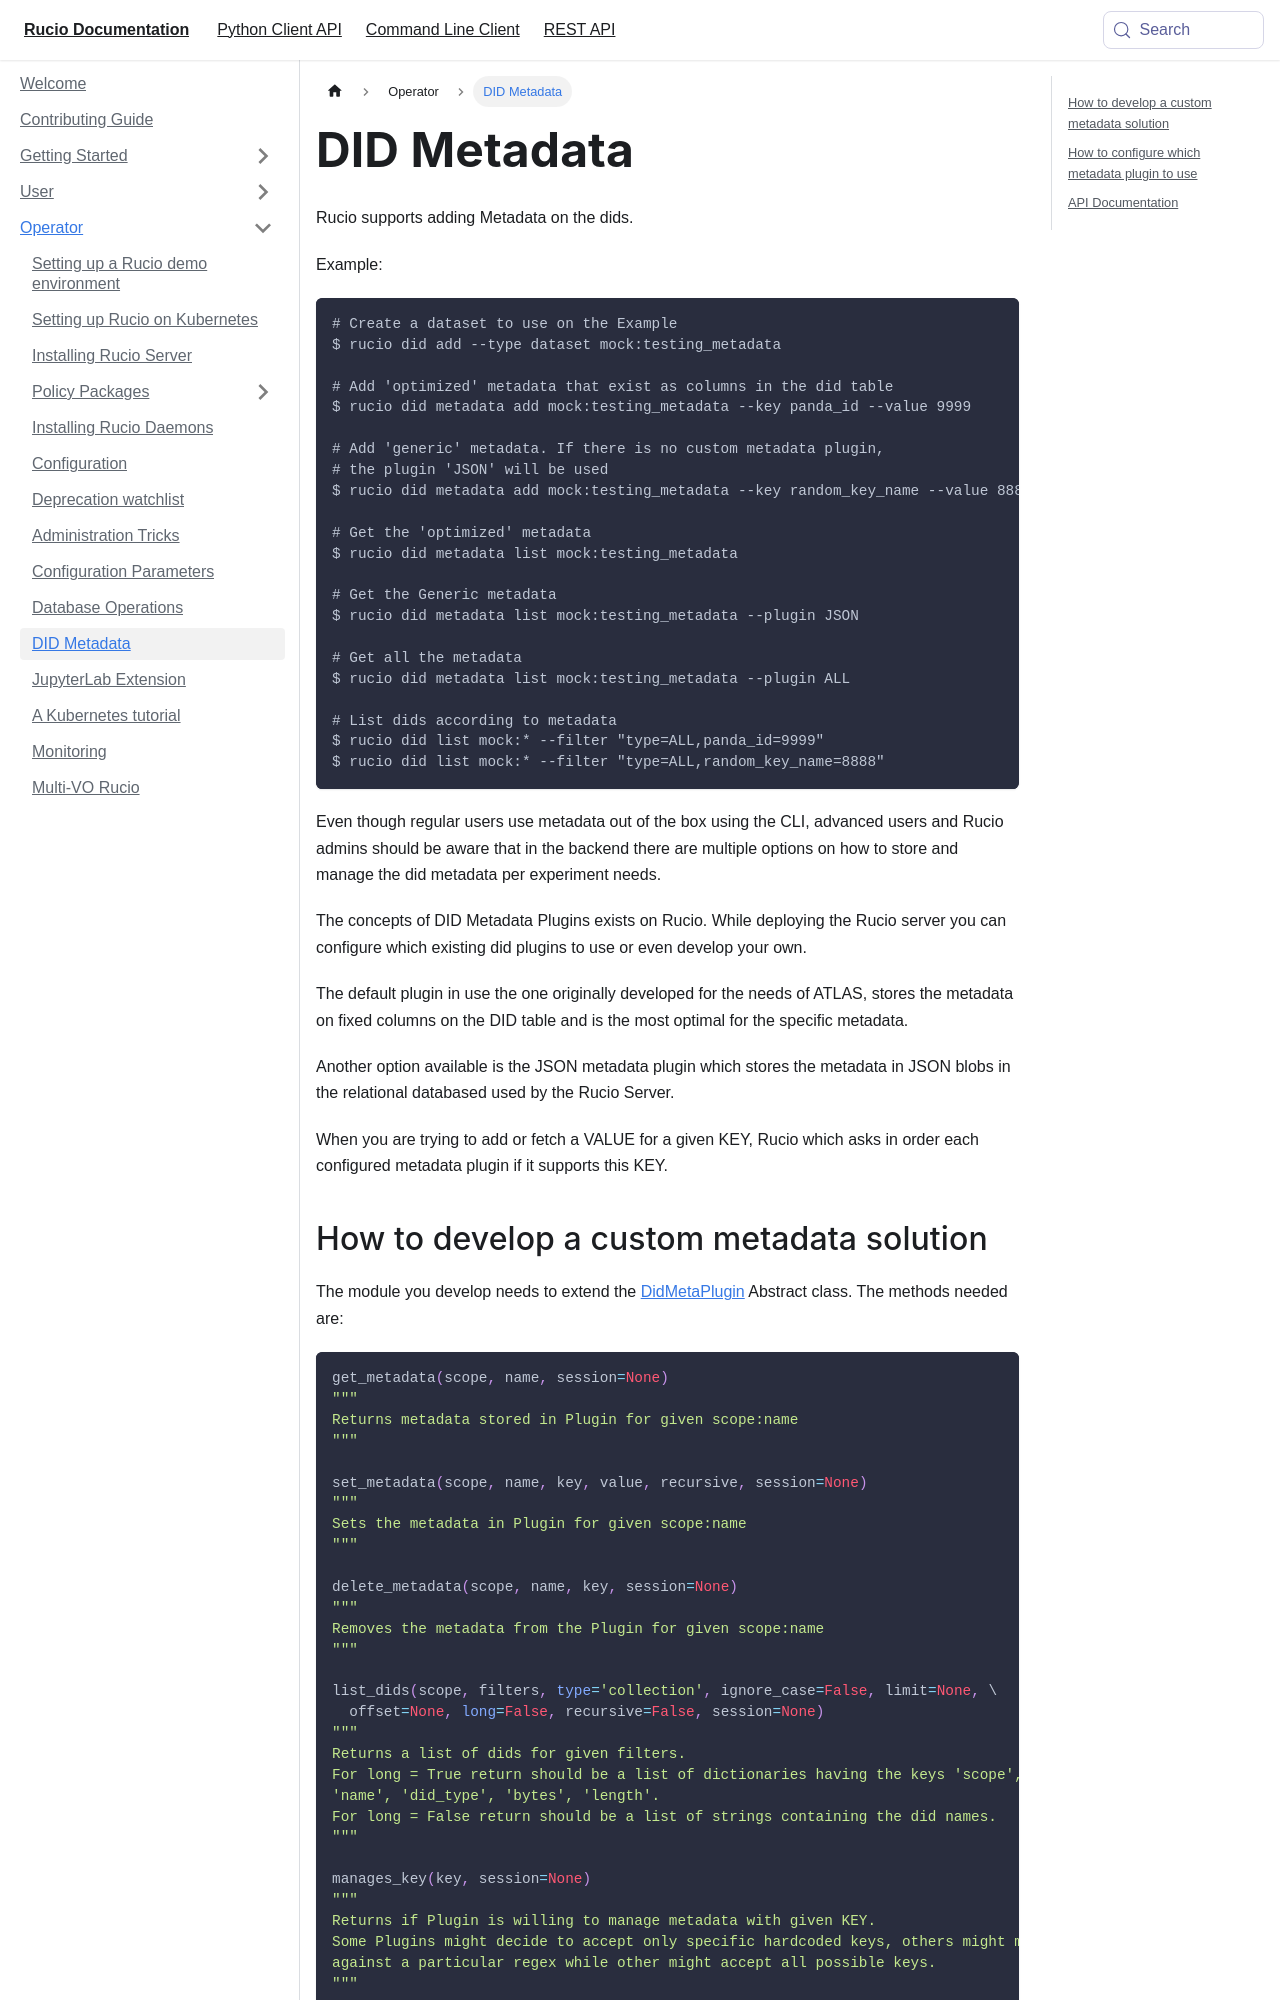

repository: rucio/documentation · page: operator/did_meta/index.html · generator: mkdocs

---
id: did-meta
title: DID Metadata
sidebar_label: DID Metadata
---

Rucio supports adding Metadata on the dids.

Example:

```bash
# Create a dataset to use on the Example
$ rucio add-dataset mock:testing_metadata

# Add 'optimized' metadata that exist as columns in the did table
$ rucio set-metadata --did mock:testing_metadata --key panda_id --value 9999

# Add 'generic' metadata. If there is no custom metadata plugin,
# the plugin 'JSON' will be used
$ rucio set-metadata --did mock:testing_metadata --key random_key_name --value 8888

# Get the 'optimized' metadata
$ rucio get-metadata mock:testing_metadata

# Get the Generic metadata
$ rucio get-metadata mock:testing_metadata --plugin JSON

# Get all the metadata
$ rucio get-metadata mock:testing_metadata --plugin ALL

# List dids according to metadata
$ rucio list-dids-extended mock:* --filter "type=ALL,panda_id=9999"
$ rucio list-dids-extended mock:* --filter "type=ALL,random_key_name=8888"
```

Even though regular users use metadata out of the box using the CLI, advanced
users and Rucio admins should be aware that in the backend there are multiple
options on how to store and manage the did metadata per experiment needs.

The concepts of DID Metadata Plugins exists on Rucio. While deploying the Rucio
server you can configure which existing did plugins to use or even develop your
own.

The default plugin in use the one originally developed for the needs of ATLAS,
stores the metadata on fixed columns on the DID table and is the most optimal
for the specific metadata.

Another option available is the JSON metadata plugin which stores the metadata
in JSON blobs in the relational databased used by the Rucio Server.

When you are trying to add or fetch a VALUE for a given KEY, Rucio which asks in
order each configured metadata plugin if it supports this KEY.
